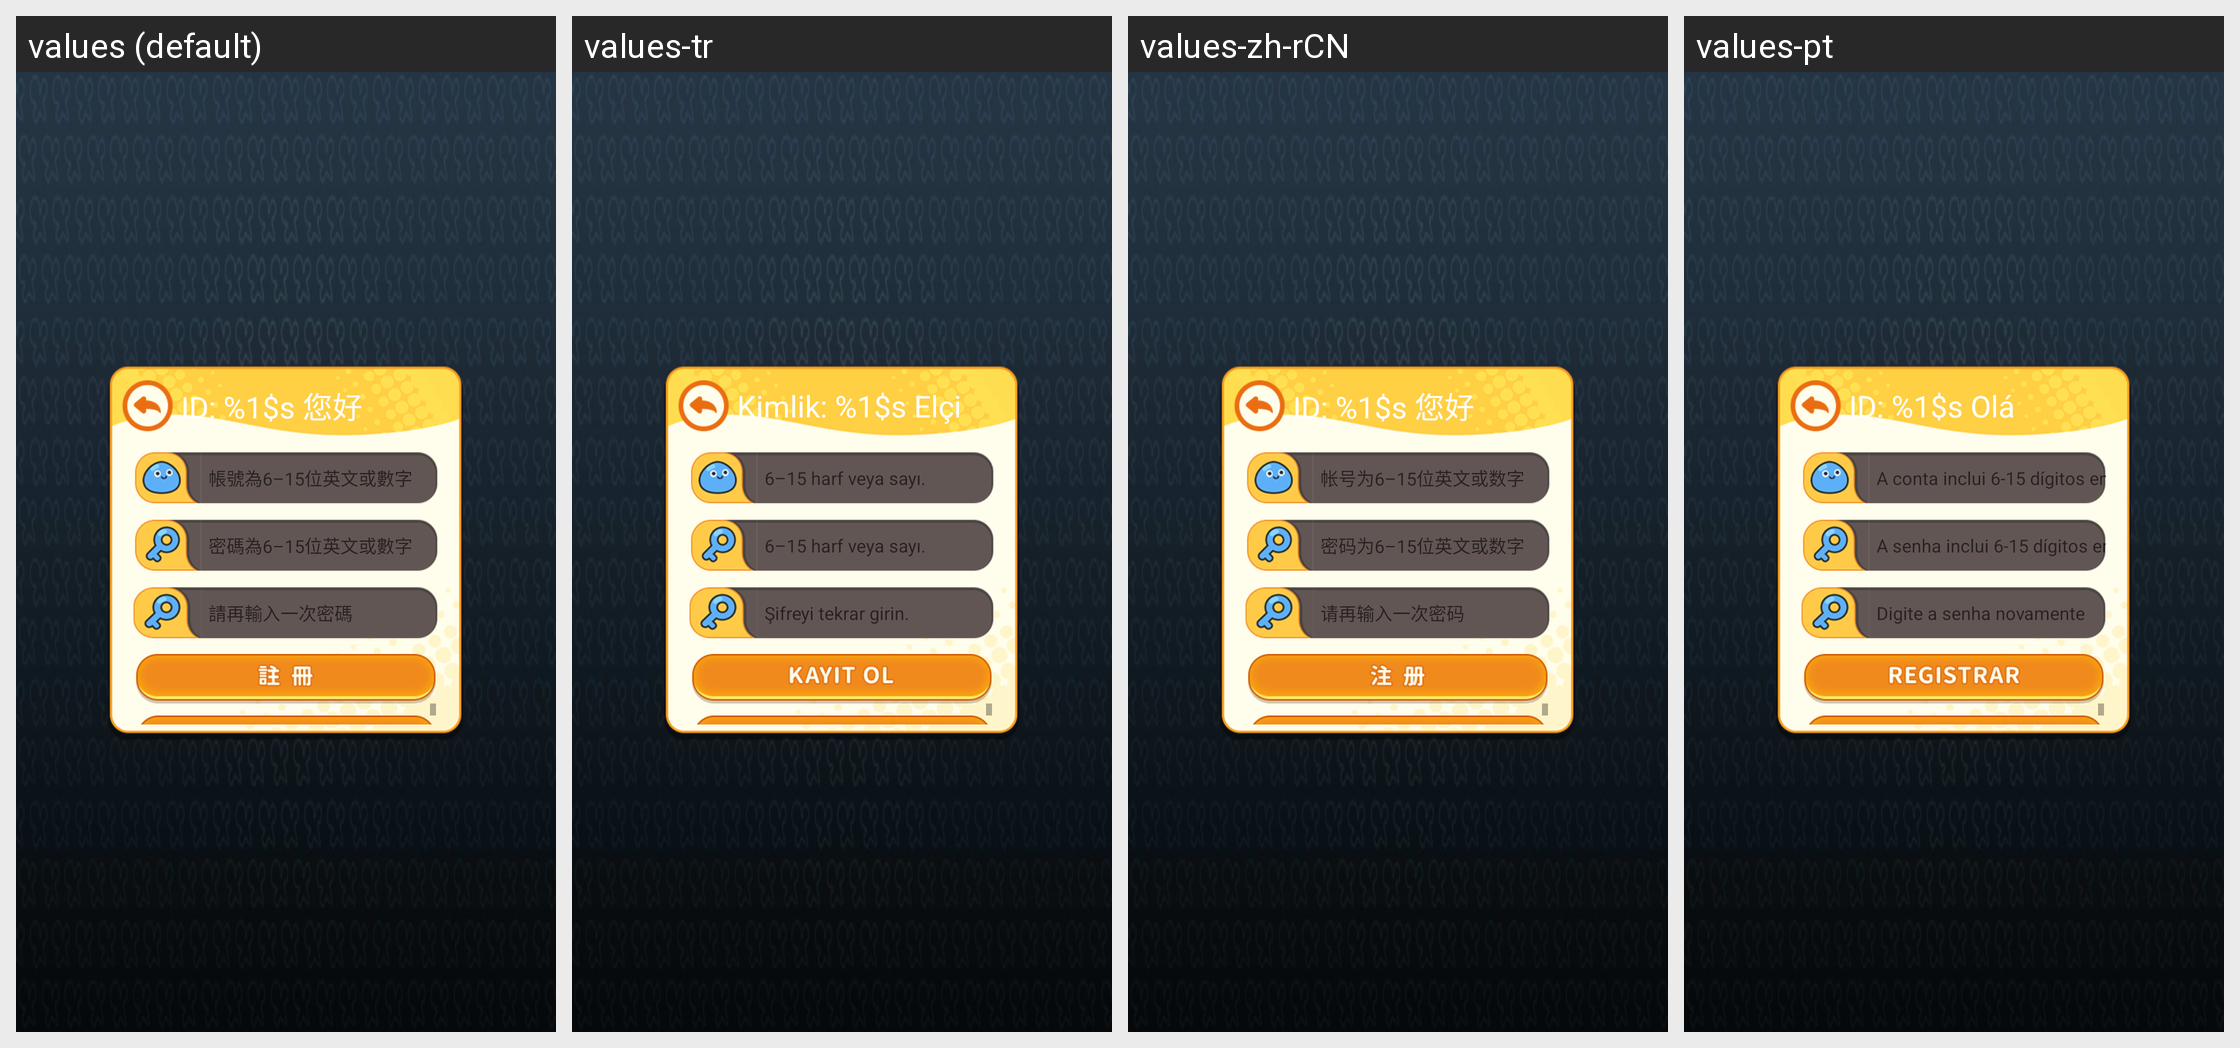

Here is an Android app screen in its default locale and in the app's own translations. Write out the translated-string differences for the strings that appear on this screen.
Android screen res/layout/x_link_account.xml rendered under 4 locales, left to right: values (default), values-tr, values-zh-rCN, values-pt. Device: Nexus 5 (rendered at 1080×1920; each locale shown at half size, 540×960, under a caption strip naming it); theme UnityNoTheme.
Other locales in the repository, not shown: values-af, values-am, values-ar, values-as, values-az, values-be, values-bg, values-bn, values-bs, values-ca, values-cs, values-da, values-de, values-el, values-en, values-en-rGB, values-en-rIN, values-es, values-es-rUS, values-et, values-eu, values-fa, values-fi, values-fr, values-fr-rCA, values-gl, values-gu, values-hi, values-hr, values-hu, values-hy, values-in, values-is, values-it, values-iw, values-ja, values-ka, values-kk, values-km, values-kn, values-ko, values-ky, values-lo, values-lt, values-lv, values-mk, values-ml, values-mn, values-mr, values-ms, values-my, values-nb, values-ne, values-nl, values-no, values-or, values-pa, values-pl, values-pt-rBR, values-pt-rPT, values-ro, values-ru, values-si, values-sk, values-sl, values-sq, values-sr, values-sr-rCS, values-sr-rSP, values-sv, values-sv-rFI, values-sv-rSE, values-sw, values-ta, values-te, values-th, values-tl, values-uk, values-ur, values-uz, values-vi, values-zh, values-zh-rHK, values-zh-rTW, values-zu.
Strings drawn on this screen, with the default value and each locale's value (text and hints the layout hard-codes, and strings that could not be matched under every locale, appear in the picture but are not listed):

x_hello_msg
  values: ID: %1$s 您好
  values-tr: Kimlik: %1$s Elçi
  values-zh-rCN: ID: %1$s 您好
  values-pt: ID: %1$s Olá

x_account_hint
  values: 帳號為6–15位英文或數字
  values-tr: 6–15 harf veya sayı.
  values-zh-rCN: 帐号为6–15位英文或数字
  values-pt: A conta inclui 6-15 dígitos em letras ou números

x_password_hint
  values: 密碼為6–15位英文或數字
  values-tr: 6–15 harf veya sayı.
  values-zh-rCN: 密码为6–15位英文或数字
  values-pt: A senha inclui 6-15 dígitos em letras ou números

x_password_confirm_hint
  values: 請再輸入一次密碼
  values-tr: Şifreyi tekrar girin.
  values-zh-rCN: 请再输入一次密码
  values-pt: Digite a senha novamente
